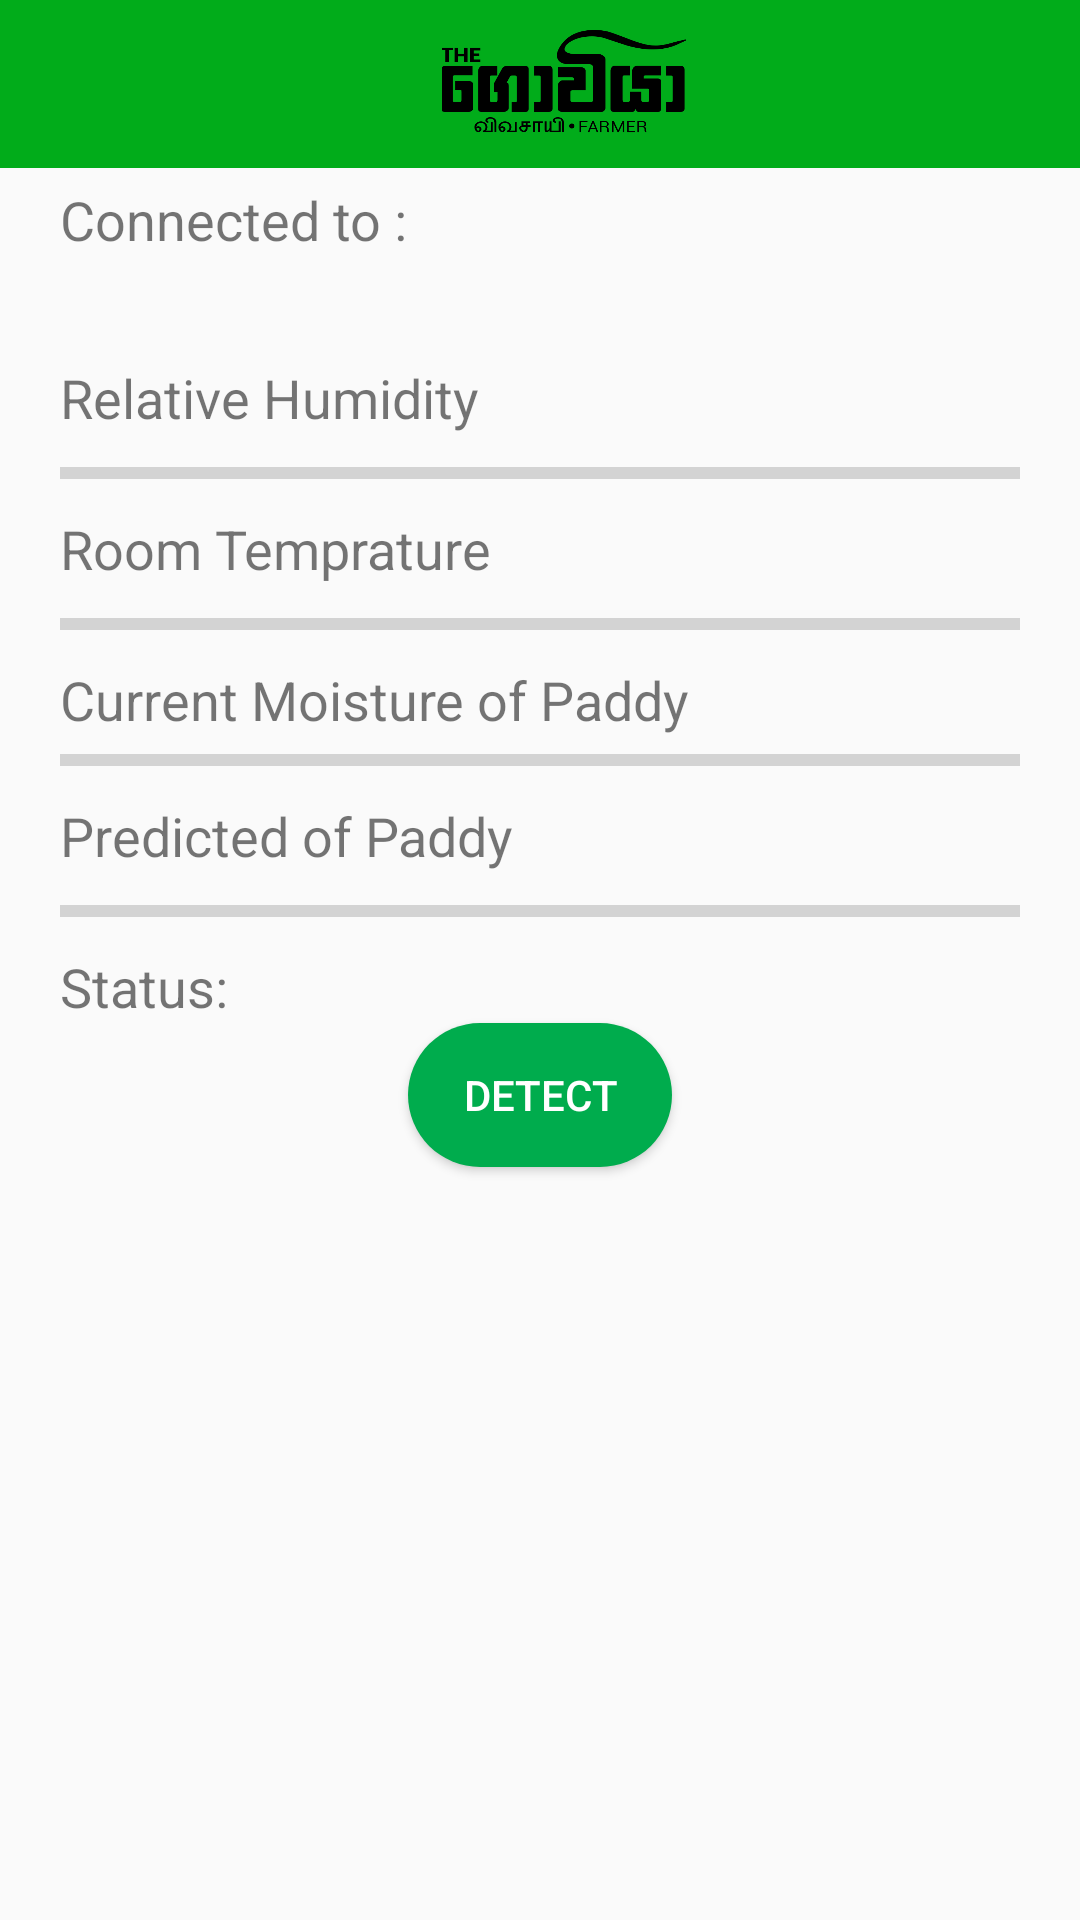

Here is an Android app screen rendered from its layout file. Give the layout XML and the strings, colors and styles it references.
<!-- AndroidManifest.xml: application theme GoviyaTheme -->
<!-- res/layout/activity_monitor_moisture.xml -->
<?xml version="1.0" encoding="utf-8"?>
<RelativeLayout xmlns:android="http://schemas.android.com/apk/res/android"
    xmlns:app="http://schemas.android.com/apk/res-auto"
    xmlns:tools="http://schemas.android.com/tools"
    android:layout_width="match_parent"
    android:layout_height="match_parent"
    tools:context="com.example.saucecode.thegoviya.MonitorMoisture">

    <include layout="@layout/layout_app_bar"/>

    <RelativeLayout
        android:layout_below="@id/my_action_bar_tool_bar"
        android:paddingLeft="20dp"
        android:paddingRight="20dp"
        android:layout_marginTop="5dp"
        android:layout_marginBottom="5dp"
        android:layout_width="match_parent"
        android:layout_height="match_parent"


        android:id="@+id/relativeLayout2">

        <TextView
            android:id="@+id/txtDevice"
            android:layout_width="wrap_content"
            android:layout_height="wrap_content"

            android:text="Connected to : "
            android:textSize="18sp" />


        <TextView
            android:id="@+id/txtRelHumidity"
            android:layout_width="wrap_content"
            android:layout_height="wrap_content"
            android:layout_below="@id/txtDevice"
            android:layout_marginBottom="5dp"
            android:layout_marginTop="35dp"
            android:text="Relative Humidity"
            android:textSize="18sp" />


        <ProgressBar
            android:id="@+id/progressBarHumidity"
            style="?android:attr/progressBarStyleHorizontal"
            android:layout_width="match_parent"
            android:layout_height="wrap_content"
            android:layout_centerHorizontal="true"
            android:layout_below="@id/txtRelHumidity"
            android:layout_marginBottom="5dp"

            />


        <TextView
            android:id="@+id/txtTemprature"
            android:layout_width="wrap_content"
            android:layout_height="wrap_content"
            android:layout_below="@id/progressBarHumidity"
            android:layout_marginBottom="5dp"
            android:text="Room Temprature"
            android:textSize="18sp" />


        <ProgressBar
            android:id="@+id/progressBarTemprature"
            style="?android:attr/progressBarStyleHorizontal"
            android:layout_width="match_parent"
            android:layout_height="wrap_content"
            android:layout_centerHorizontal="true"
            android:layout_centerVertical="true"
            android:layout_below="@id/txtTemprature"
            android:layout_marginBottom="5dp"
            />


        <TextView
            android:id="@+id/txtCurrentMoisture"
            android:layout_width="wrap_content"
            android:layout_height="wrap_content"
            android:layout_alignParentLeft="true"
            android:layout_alignParentStart="true"
            android:layout_below="@+id/progressBarTemprature"
            android:text="Current Moisture of Paddy"
            android:textSize="18sp" />


        <ProgressBar
            android:id="@+id/progressBarCurrentMoisture"
            style="?android:attr/progressBarStyleHorizontal"
            android:layout_width="match_parent"
            android:layout_height="wrap_content"
            android:layout_centerHorizontal="true"
            android:layout_marginBottom="5dp"
            android:layout_below="@id/txtCurrentMoisture"
            />


        <TextView
            android:id="@+id/txtPredictedMoisture"
            android:layout_width="wrap_content"
            android:layout_height="wrap_content"
            android:layout_below="@id/progressBarCurrentMoisture"
            android:layout_marginBottom="5dp"
            android:text="Predicted of Paddy"
            android:textSize="18sp" />


        <ProgressBar
            android:id="@+id/progressBarPredictedMoisture"
            style="?android:attr/progressBarStyleHorizontal"
            android:layout_width="match_parent"
            android:layout_height="wrap_content"
            android:layout_centerHorizontal="true"
            android:layout_marginBottom="5dp"
            android:layout_below="@id/txtPredictedMoisture"
            />


        <TextView
            android:id="@+id/txtStatus"
            android:layout_width="wrap_content"
            android:layout_height="wrap_content"
            android:layout_below="@id/progressBarPredictedMoisture"
            android:text="Status: "
            android:textSize="18sp" />
        android:layout_marginBottom="5dp"


        <Button
            android:layout_width="wrap_content"
            android:layout_height="wrap_content"
            android:id="@+id/btnDetect"
            android:text="Detect"
            android:layout_centerHorizontal="true"
            android:textColor="#FFFFFF"
            android:background="@drawable/round_green_button"
            android:layout_below="@id/txtStatus"
            android:layout_marginBottom="5dp"

            />














    </RelativeLayout>



</RelativeLayout>
<!-- res/layout/layout_app_bar.xml (included above) -->
<?xml version="1.0" encoding="utf-8"?>
<merge xmlns:android="http://schemas.android.com/apk/res/android"
    android:layout_width="match_parent" android:layout_height="match_parent">

    <android.support.v7.widget.Toolbar
        android:id="@+id/my_action_bar_tool_bar"
        android:layout_width="match_parent"
        android:layout_height="?attr/actionBarSize"
        android:background="@color/appbarcolor">

    <ImageView
       android:paddingTop="10dp"
        android:paddingBottom="10dp"
        android:layout_width="match_parent"
        android:layout_height="match_parent"
        android:src="@drawable/goviyaappbarlogo"
        android:id="@+id/toolbar_title" />

    </android.support.v7.widget.Toolbar>


</merge>
<!-- resources referenced by this layout -->
<resources>
  <color name="appbarcolor">#01ac1a</color>
  <!-- drawable goviyaappbarlogo: png bitmap (drawable, 32247 bytes) -->
  <!-- drawable round_green_button (drawable) -->
  <?xml version="1.0" encoding="utf-8"?>
  <shape xmlns:android="http://schemas.android.com/apk/res/android"
      android:shape="rectangle"
      android:padding ="2dp"
      >
  
      <solid android:color="#00ac4d"/>
      <corners android:radius="50dp"/>
  
  </shape>
  <style name="GoviyaTheme" parent="Theme.AppCompat.Light.NoActionBar">
  
  
          <item name="colorPrimaryDark">@color/colorPrimaryDark</item>
      </style>
  <color name="colorPrimaryDark">#329f30</color>
</resources>
